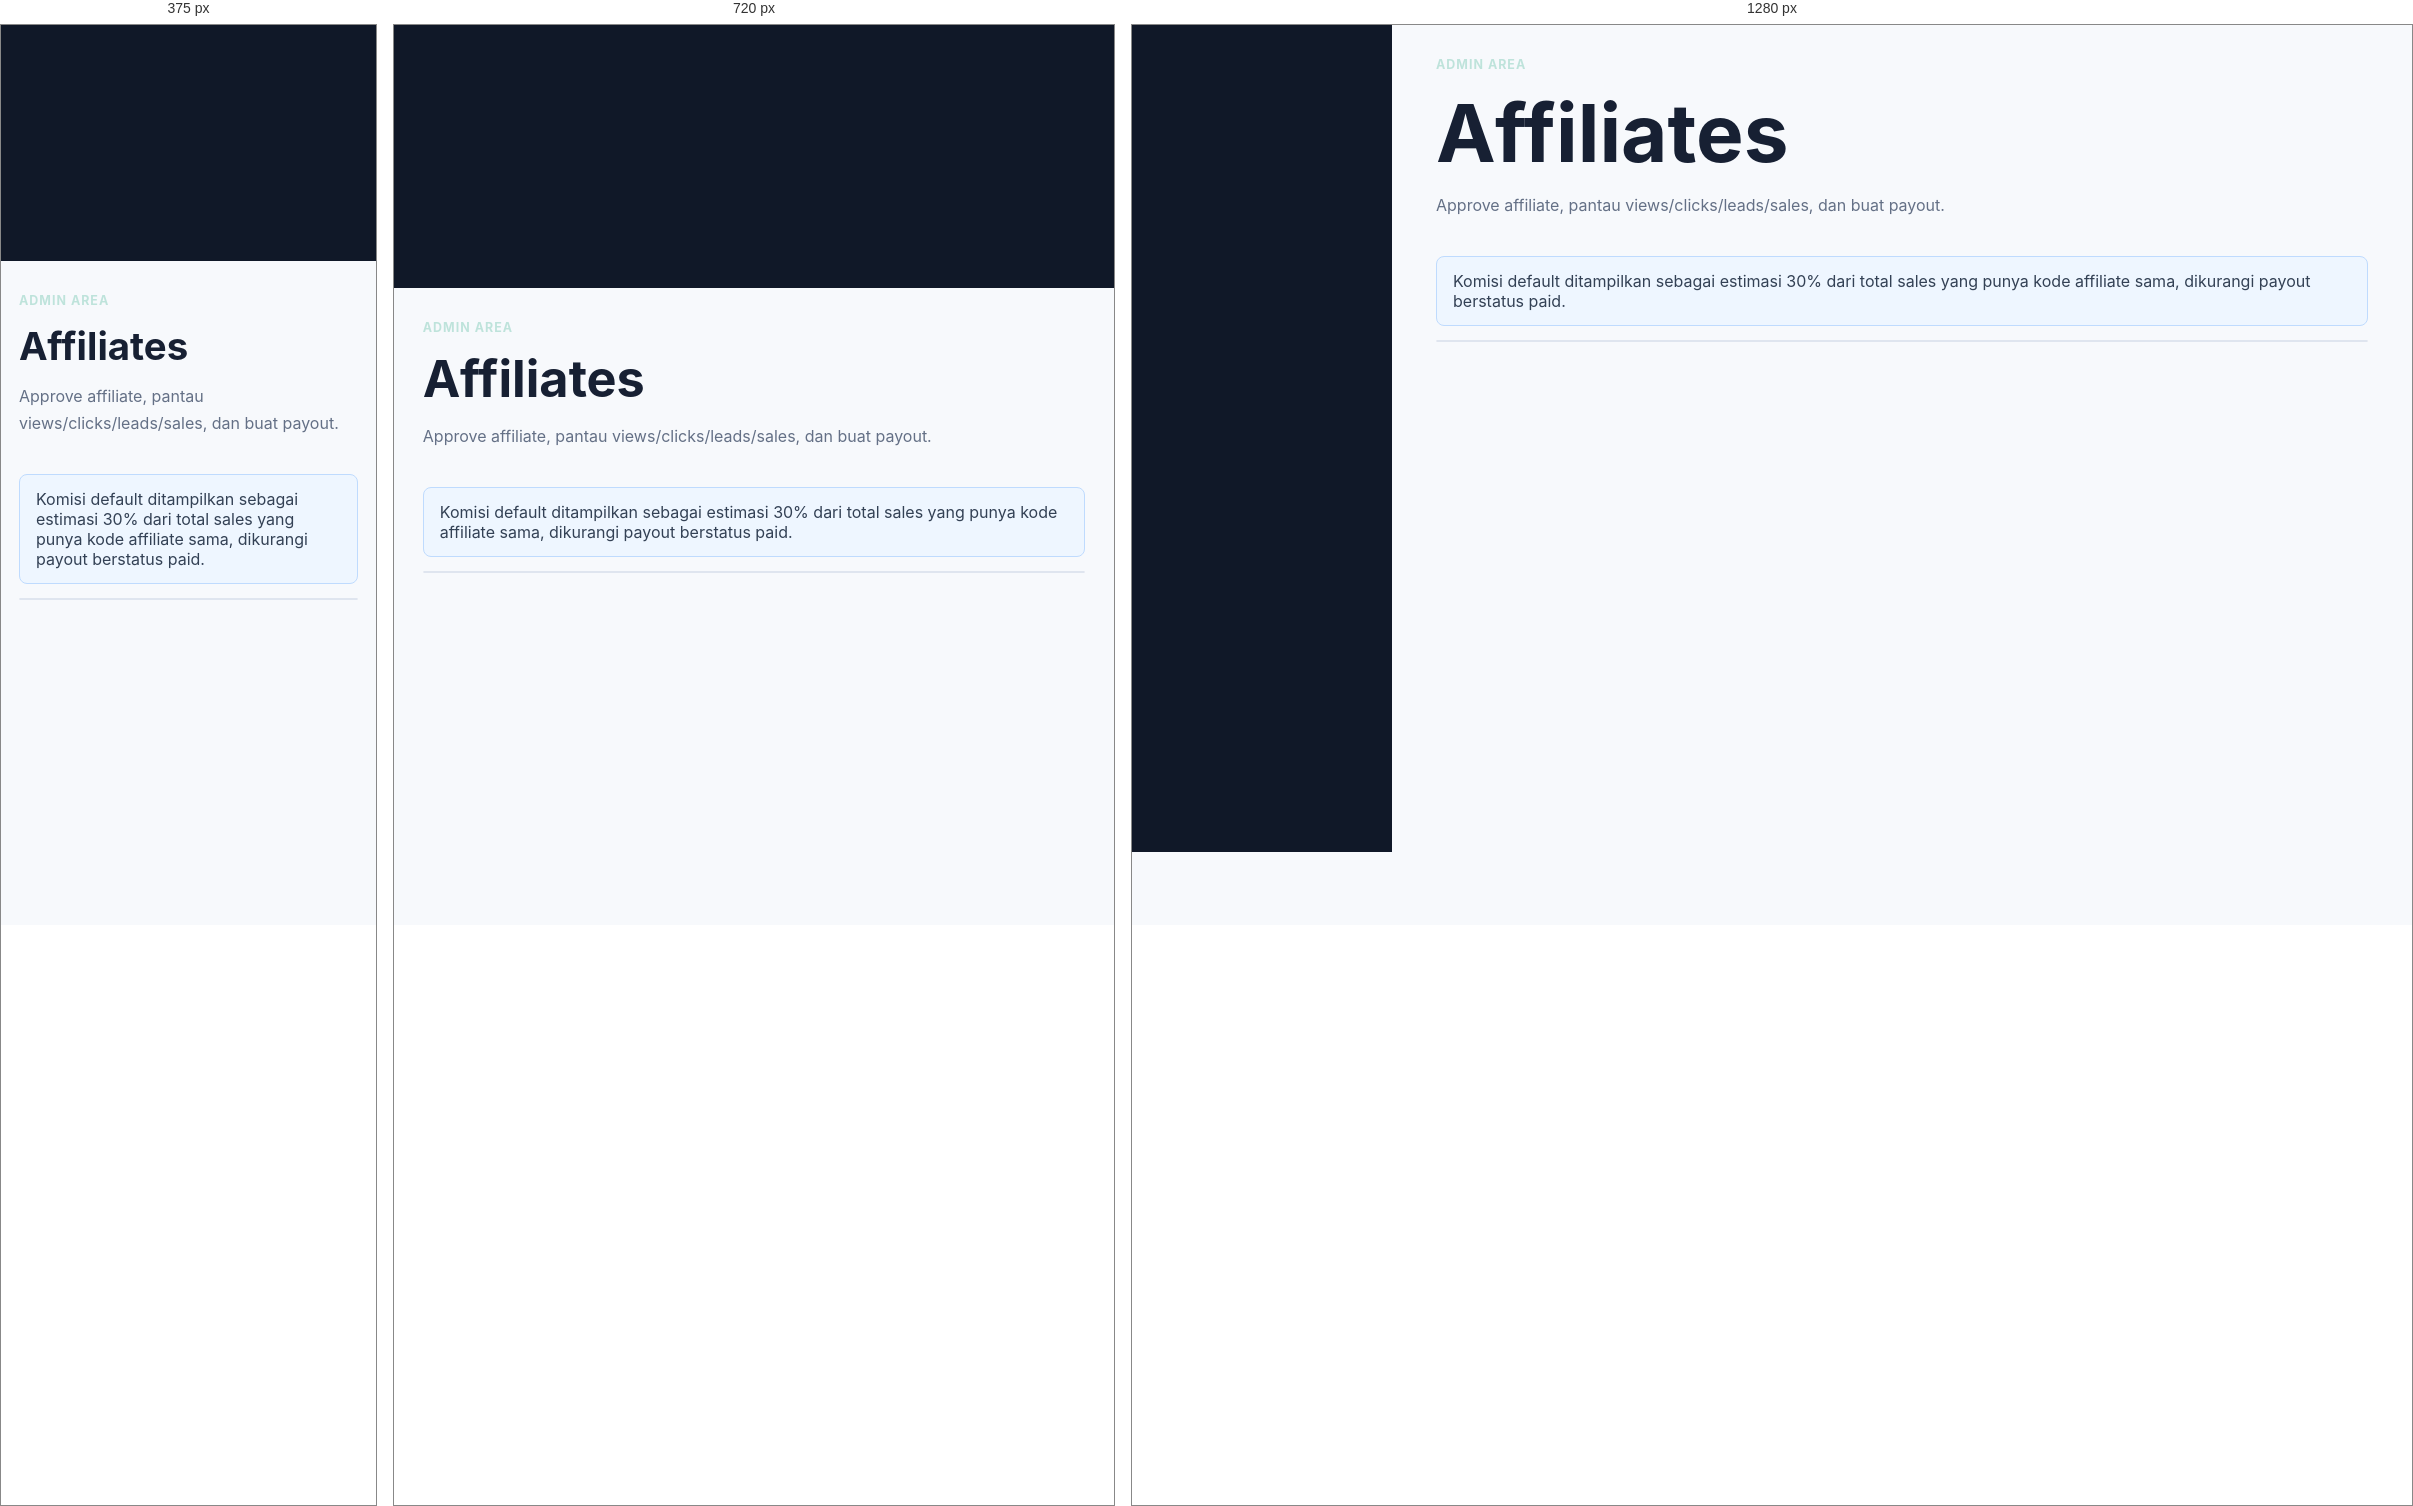
Rendered at 375 px, 720 px and 1280 px, left to right.

<!-- file: affiliates.html -->
<!doctype html>
<html lang="id">
<head>
  <meta charset="utf-8">
  <meta name="viewport" content="width=device-width, initial-scale=1">
  <title>Affiliates - MembershipPro</title>
  <link rel="stylesheet" href="../assets/css/styles.css">
  <script src="https://unpkg.com/lucide@latest/dist/umd/lucide.min.js" defer></script>
  <script type="module" src="../assets/js/app.js"></script>
</head>
<body data-base="../" data-area="admin" data-protected="true" data-role="admin">
  <div class="layout">
    <aside class="sidebar" data-sidebar></aside>
    <main class="content">
      <div class="page-head">
        <div>
          <p class="eyebrow">Admin area</p>
          <h1>Affiliates</h1>
          <p>Approve affiliate, pantau views/clicks/leads/sales, dan buat payout.</p>
        </div>
      </div>
      <div class="notice">Komisi default ditampilkan sebagai estimasi 30% dari total sales yang punya kode affiliate sama, dikurangi payout berstatus paid.</div>
      <div class="table-wrap" data-demo-table="affiliates"></div>
    </main>
  </div>
</body>
</html>


/* @media block from styles.css */
@media (max-width: 880px) {
  .grid.three,
  .grid.two,
  .layout {
    grid-template-columns: 1fr;
  }

  .sidebar {
    position: static;
  }

  .topbar {
    align-items: flex-start;
    flex-direction: column;
  }

  .nav {
    justify-content: flex-start;
  }

  .page-head {
    flex-direction: column;
  }
}

/* @media block from styles.css */
@media (max-width: 560px) {
  .hero {
    min-height: 76vh;
  }

  .btn,
  .nav a,
  .nav button {
    width: 100%;
  }

  .hero-actions,
  .actions {
    flex-direction: column;
  }
}